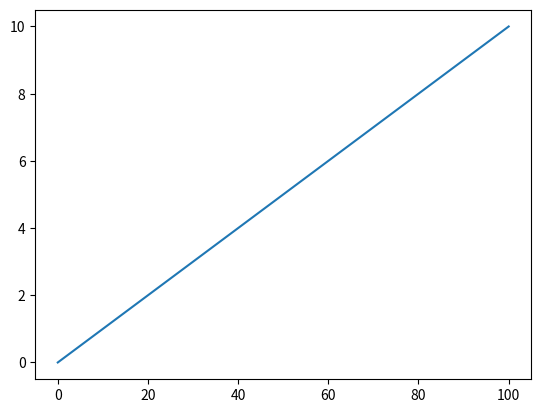

Generate this figure with matplotlib:
import matplotlib.pyplot as plt
x = [a*10 for a in range(0,11)]
y = list(range(0,11))
print('x축',x)
print('y축',y)
plt.plot(x,y)
plt.show()


